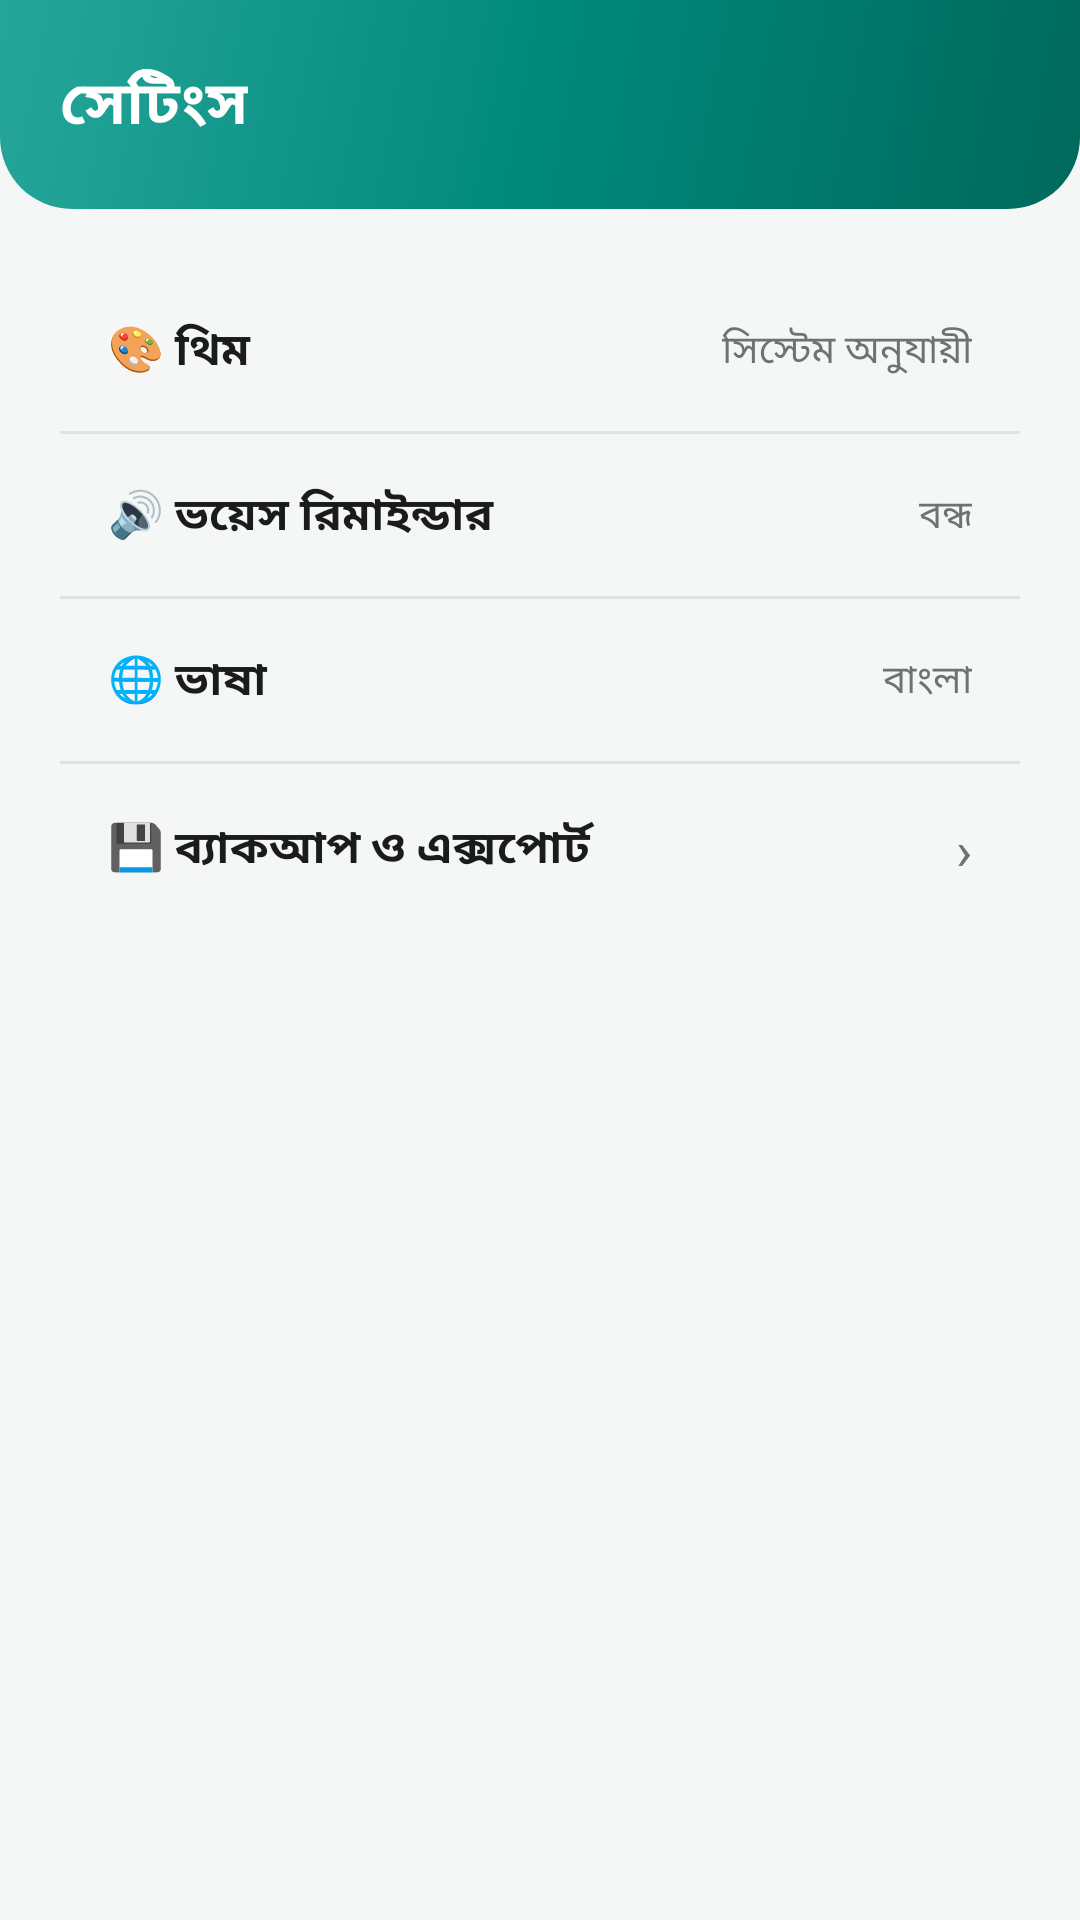

Produce the Android XML layout that renders to this screen, including the resource entries it uses.
<!-- AndroidManifest.xml: application theme Theme.MedTrack -->
<!-- res/layout/activity_settings.xml -->
<?xml version="1.0" encoding="utf-8"?>
<ScrollView xmlns:android="http://schemas.android.com/apk/res/android"
    android:layout_width="match_parent"
    android:layout_height="match_parent"
    android:background="@color/background">

    <LinearLayout
        android:layout_width="match_parent"
        android:layout_height="wrap_content"
        android:orientation="vertical"
        android:paddingBottom="24dp">

        <LinearLayout
            android:layout_width="match_parent"
            android:layout_height="wrap_content"
            android:orientation="vertical"
            android:background="@drawable/bg_gradient_header"
            android:padding="20dp">

            <TextView
                android:layout_width="wrap_content"
                android:layout_height="wrap_content"
                android:text="সেটিংস"
                android:textColor="@color/white"
                android:textSize="20sp"
                android:textStyle="bold" />

        </LinearLayout>

        <LinearLayout
            android:layout_width="match_parent"
            android:layout_height="wrap_content"
            android:orientation="vertical"
            android:background="@drawable/bg_card"
            android:layout_margin="16dp"
            android:padding="4dp">

            <LinearLayout
                android:id="@+id/darkModeRow"
                android:layout_width="match_parent"
                android:layout_height="wrap_content"
                android:orientation="horizontal"
                android:padding="16dp"
                android:gravity="center_vertical">

                <TextView
                    android:layout_width="0dp"
                    android:layout_height="wrap_content"
                    android:layout_weight="1"
                    android:text="🎨 থিম"
                    android:textColor="@color/on_surface"
                    android:textSize="15sp"
                    android:textStyle="bold" />

                <TextView
                    android:id="@+id/darkModeValueText"
                    android:layout_width="wrap_content"
                    android:layout_height="wrap_content"
                    android:text="সিস্টেম অনুযায়ী"
                    android:textColor="@color/on_surface_variant"
                    android:textSize="13sp" />

            </LinearLayout>

            <View android:layout_width="match_parent" android:layout_height="1dp" android:background="@color/outline" />

            <LinearLayout
                android:id="@+id/voiceReminderRow"
                android:layout_width="match_parent"
                android:layout_height="wrap_content"
                android:orientation="horizontal"
                android:padding="16dp"
                android:gravity="center_vertical">

                <TextView
                    android:layout_width="0dp"
                    android:layout_height="wrap_content"
                    android:layout_weight="1"
                    android:text="🔊 ভয়েস রিমাইন্ডার"
                    android:textColor="@color/on_surface"
                    android:textSize="15sp"
                    android:textStyle="bold" />

                <TextView
                    android:id="@+id/voiceReminderValueText"
                    android:layout_width="wrap_content"
                    android:layout_height="wrap_content"
                    android:text="বন্ধ"
                    android:textColor="@color/on_surface_variant"
                    android:textSize="13sp" />

            </LinearLayout>

            <View android:layout_width="match_parent" android:layout_height="1dp" android:background="@color/outline" />

            <LinearLayout
                android:id="@+id/languageRow"
                android:layout_width="match_parent"
                android:layout_height="wrap_content"
                android:orientation="horizontal"
                android:padding="16dp"
                android:gravity="center_vertical">

                <TextView
                    android:layout_width="0dp"
                    android:layout_height="wrap_content"
                    android:layout_weight="1"
                    android:text="🌐 ভাষা"
                    android:textColor="@color/on_surface"
                    android:textSize="15sp"
                    android:textStyle="bold" />

                <TextView
                    android:id="@+id/languageValueText"
                    android:layout_width="wrap_content"
                    android:layout_height="wrap_content"
                    android:text="বাংলা"
                    android:textColor="@color/on_surface_variant"
                    android:textSize="13sp" />

            </LinearLayout>

            <View android:layout_width="match_parent" android:layout_height="1dp" android:background="@color/outline" />

            <LinearLayout
                android:id="@+id/backupRow"
                android:layout_width="match_parent"
                android:layout_height="wrap_content"
                android:orientation="horizontal"
                android:padding="16dp"
                android:gravity="center_vertical">

                <TextView
                    android:layout_width="0dp"
                    android:layout_height="wrap_content"
                    android:layout_weight="1"
                    android:text="💾 ব্যাকআপ ও এক্সপোর্ট"
                    android:textColor="@color/on_surface"
                    android:textSize="15sp"
                    android:textStyle="bold" />

                <TextView
                    android:layout_width="wrap_content"
                    android:layout_height="wrap_content"
                    android:text="›"
                    android:textColor="@color/on_surface_variant"
                    android:textSize="18sp" />

            </LinearLayout>

        </LinearLayout>

    </LinearLayout>
</ScrollView>
<!-- resources referenced by this layout -->
<resources>
  <color name="background">#F5F7F6</color>
  <color name="on_surface">#1A1C1B</color>
  <color name="on_surface_variant">#6B7570</color>
  <color name="outline">#DCE4E1</color>
  <color name="white">#FFFFFF</color>
  <!-- drawable bg_gradient_header (drawable) -->
  <?xml version="1.0" encoding="utf-8"?>
  <shape xmlns:android="http://schemas.android.com/apk/res/android">
      <gradient
          android:angle="135"
          android:startColor="#00695C"
          android:centerColor="#00897B"
          android:endColor="#26A69A" />
      <corners
          android:bottomLeftRadius="24dp"
          android:bottomRightRadius="24dp" />
  </shape>
  <style name="Theme.MedTrack" parent="Theme.Material3.Light.NoActionBar">
          <item name="colorPrimary">@color/primary</item>
          <item name="colorPrimaryContainer">@color/primary_container</item>
          <item name="colorOnPrimary">@color/on_primary</item>
          <item name="colorSecondary">@color/secondary</item>
          <item name="colorSecondaryContainer">@color/secondary_container</item>
          <item name="colorSurface">@color/surface</item>
          <item name="colorSurfaceVariant">@color/surface_variant</item>
          <item name="colorOnSurface">@color/on_surface</item>
          <item name="colorOnSurfaceVariant">@color/on_surface_variant</item>
          <item name="colorOutline">@color/outline</item>
          <item name="android:windowBackground">@color/background</item>
          <item name="android:statusBarColor">@color/primary</item>
          <item name="android:textColorPrimary">@color/on_surface</item>
          <item name="android:textColorSecondary">@color/on_surface_variant</item>
          <item name="android:editTextColor">@color/on_surface</item>
          <item name="android:textColorHint">@color/on_surface_variant</item>
          <item name="shapeAppearanceMediumComponent">@style/ShapeAppearance.MedTrack.Medium</item>
          <item name="shapeAppearanceLargeComponent">@style/ShapeAppearance.MedTrack.Large</item>
      </style>
  <color name="primary">#00695C</color>
  <color name="primary_container">#B2DFDB</color>
  <color name="on_primary">#FFFFFF</color>
  <color name="secondary">#FF8A65</color>
  <color name="secondary_container">#FFE0D3</color>
  <color name="surface">#FFFFFF</color>
  <color name="surface_variant">#EDF2F0</color>
  <style name="ShapeAppearance.MedTrack.Medium" parent="ShapeAppearance.Material3.Corner.Medium">
          <item name="cornerSize">18dp</item>
      </style>
  <style name="ShapeAppearance.MedTrack.Large" parent="ShapeAppearance.Material3.Corner.Large">
          <item name="cornerSize">24dp</item>
      </style>
</resources>
